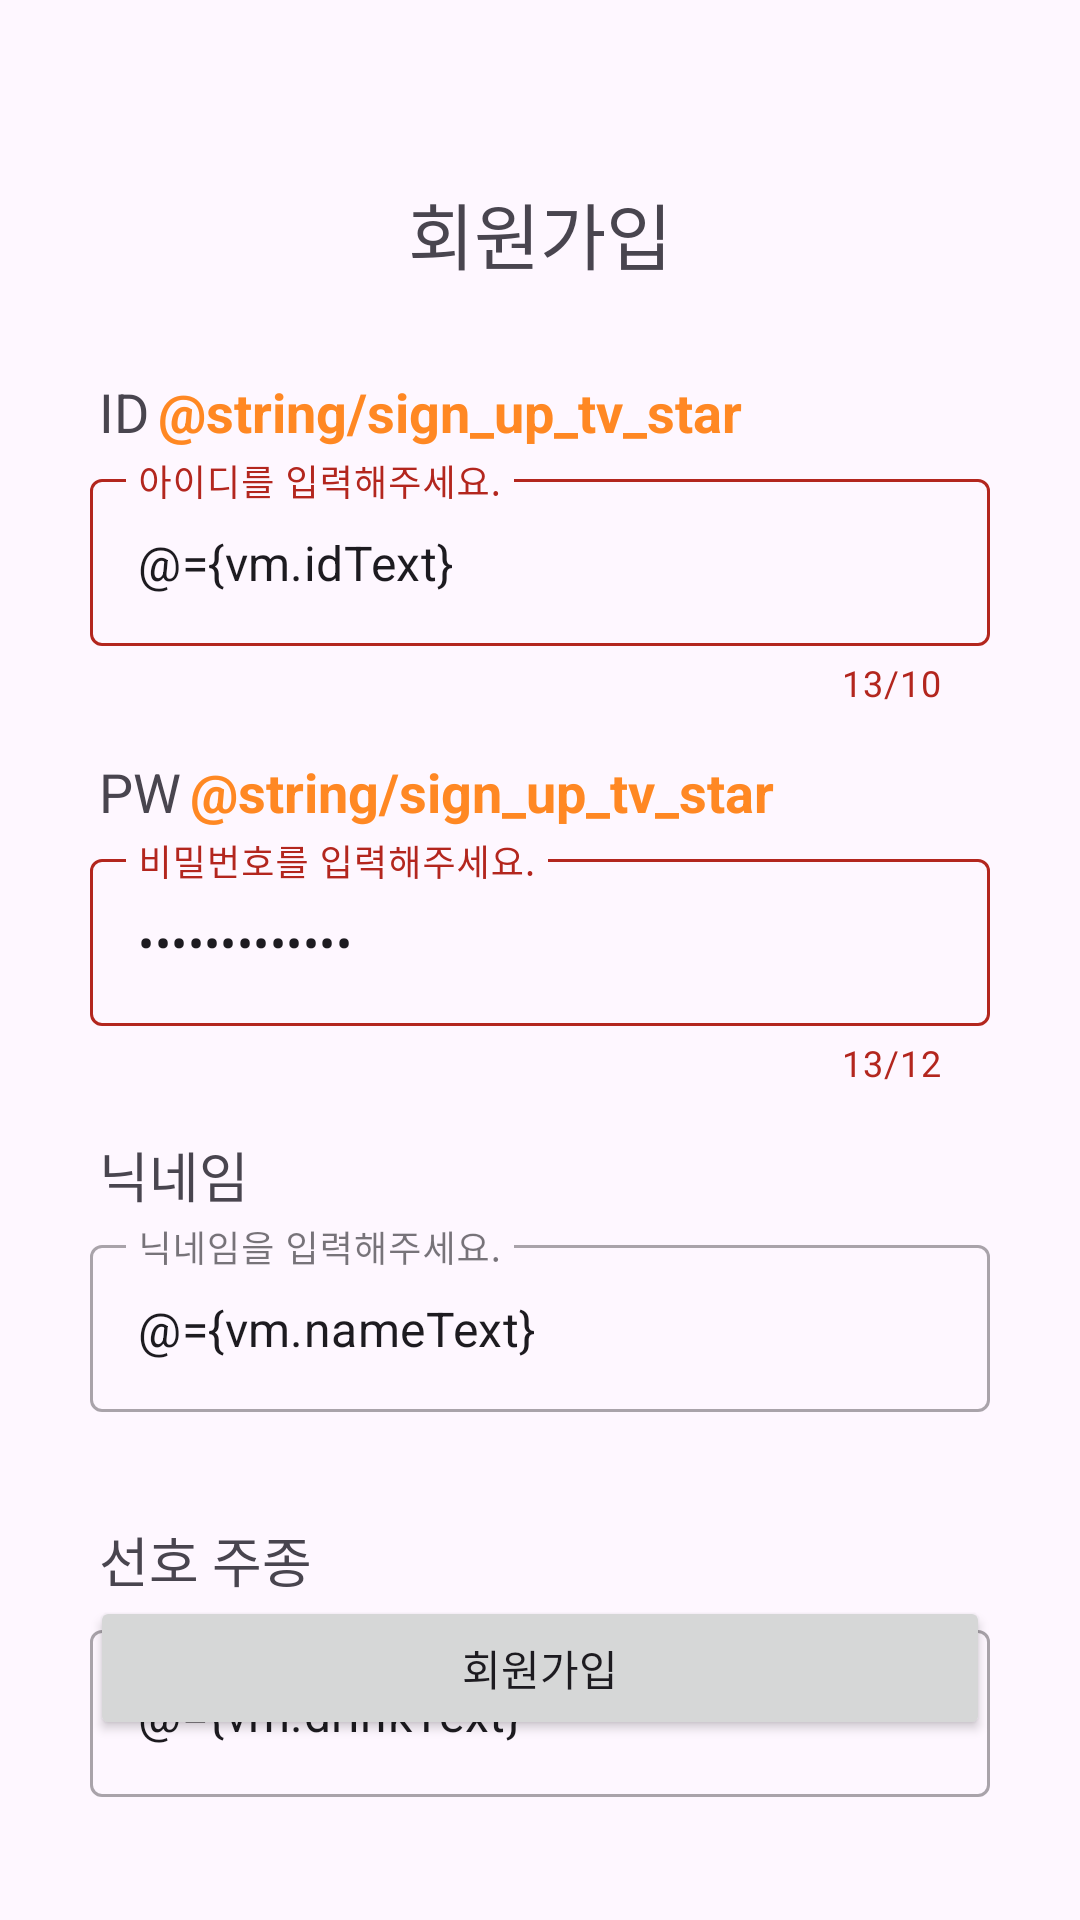

The Android layout XML behind this screen, and the referenced resources:
<!-- AndroidManifest.xml: application theme Theme.DoSoptTemplate -->
<!-- res/layout/activity_sign_up.xml -->
<?xml version="1.0" encoding="utf-8"?>
<layout xmlns:android="http://schemas.android.com/apk/res/android"
    xmlns:app="http://schemas.android.com/apk/res-auto">

    <data>

        <import type="android.view.View" />

        <variable
            name="vm"
            type="org.sopt.dosopttemplate.presentation.auth.SignUpViewModel" />
    </data>

    <androidx.constraintlayout.widget.ConstraintLayout
        android:layout_width="match_parent"
        android:layout_height="match_parent">

        <TextView
            android:id="@+id/tv_sign_up_title"
            android:layout_width="wrap_content"
            android:layout_height="wrap_content"
            android:layout_marginTop="60dp"
            android:text="@string/sign_up_tv_title"
            android:textSize="24sp"
            app:layout_constraintEnd_toEndOf="parent"
            app:layout_constraintStart_toStartOf="parent"
            app:layout_constraintTop_toTopOf="parent" />

        <TextView
            android:id="@+id/tv_sign_up_id"
            android:layout_width="wrap_content"
            android:layout_height="wrap_content"
            android:layout_marginStart="30dp"
            android:layout_marginTop="30dp"
            android:paddingHorizontal="3dp"
            android:text="@string/sign_up_tv_id_title"
            android:textSize="18sp"
            app:layout_constraintStart_toStartOf="parent"
            app:layout_constraintTop_toBottomOf="@id/tv_sign_up_title" />

        <TextView
            android:id="@+id/tv_sign_up_id_star"
            android:layout_width="wrap_content"
            android:layout_height="wrap_content"
            android:text="@string/sign_up_tv_star"
            android:textColor="#FF8823"
            android:textSize="18sp"
            android:textStyle="bold"
            app:layout_constraintBottom_toBottomOf="@id/tv_sign_up_id"
            app:layout_constraintStart_toEndOf="@id/tv_sign_up_id"
            app:layout_constraintTop_toTopOf="@id/tv_sign_up_id" />

        <com.google.android.material.textfield.TextInputLayout
            android:id="@+id/layout_sign_up_id"
            style="@style/Widget.MaterialComponents.TextInputLayout.OutlinedBox"
            android:layout_width="0dp"
            android:layout_height="wrap_content"
            android:layout_marginHorizontal="30dp"
            android:layout_marginTop="5dp"
            app:counterEnabled="true"
            app:counterMaxLength="10"
            app:errorEnabled="true"
            app:layout_constraintEnd_toEndOf="parent"
            app:layout_constraintStart_toStartOf="parent"
            app:layout_constraintTop_toBottomOf="@id/tv_sign_up_id">

            <com.google.android.material.textfield.TextInputEditText
                android:id="@+id/et_sign_up_id"
                android:layout_width="match_parent"
                android:layout_height="wrap_content"
                android:autofillHints="username"
                android:hint="@string/sign_up_et_id_hint"
                android:imeOptions="actionNext"
                android:inputType="text"
                android:text="@={vm.idText}" />

        </com.google.android.material.textfield.TextInputLayout>

        <TextView
            android:id="@+id/tv_sign_up_pw"
            android:layout_width="wrap_content"
            android:layout_height="wrap_content"
            android:layout_marginStart="30dp"
            android:layout_marginTop="16dp"
            android:paddingHorizontal="3dp"
            android:text="@string/sign_up_tv_pw_title"
            android:textSize="18sp"
            app:layout_constraintStart_toStartOf="parent"
            app:layout_constraintTop_toBottomOf="@id/layout_sign_up_id" />

        <TextView
            android:id="@+id/tv_sign_up_pw_star"
            android:layout_width="wrap_content"
            android:layout_height="wrap_content"
            android:text="@string/sign_up_tv_star"
            android:textColor="#FF8823"
            android:textSize="18sp"
            android:textStyle="bold"
            app:layout_constraintBottom_toBottomOf="@id/tv_sign_up_pw"
            app:layout_constraintStart_toEndOf="@id/tv_sign_up_pw"
            app:layout_constraintTop_toTopOf="@id/tv_sign_up_pw" />

        <com.google.android.material.textfield.TextInputLayout
            android:id="@+id/layout_sign_up_pw"
            style="@style/Widget.MaterialComponents.TextInputLayout.OutlinedBox"
            android:layout_width="0dp"
            android:layout_height="wrap_content"
            android:layout_marginHorizontal="30dp"
            android:layout_marginTop="5dp"
            app:counterEnabled="true"
            app:counterMaxLength="12"
            app:layout_constraintEnd_toEndOf="parent"
            app:layout_constraintStart_toStartOf="parent"
            app:layout_constraintTop_toBottomOf="@id/tv_sign_up_pw">

            <com.google.android.material.textfield.TextInputEditText
                android:id="@+id/et_sign_up_pw"
                android:layout_width="match_parent"
                android:layout_height="wrap_content"
                android:autofillHints="password"
                android:hint="@string/sign_up_et_pw_hint"
                android:imeOptions="actionNext"
                android:inputType="textPassword"
                android:text="@={vm.pwText}" />

        </com.google.android.material.textfield.TextInputLayout>

        <TextView
            android:id="@+id/tv_sign_up_nickname"
            android:layout_width="wrap_content"
            android:layout_height="wrap_content"
            android:layout_marginStart="30dp"
            android:layout_marginTop="16dp"
            android:paddingHorizontal="3dp"
            android:text="@string/sign_up_tv_nk_title"
            android:textSize="18sp"
            app:layout_constraintStart_toStartOf="parent"
            app:layout_constraintTop_toBottomOf="@id/layout_sign_up_pw" />

        <com.google.android.material.textfield.TextInputLayout
            android:id="@+id/layout_sign_up_nickname"
            style="@style/Widget.MaterialComponents.TextInputLayout.OutlinedBox"
            android:layout_width="0dp"
            android:layout_height="wrap_content"
            android:layout_marginHorizontal="30dp"
            android:layout_marginTop="5dp"
            app:layout_constraintEnd_toEndOf="parent"
            app:layout_constraintStart_toStartOf="parent"
            app:layout_constraintTop_toBottomOf="@id/tv_sign_up_nickname">

            <com.google.android.material.textfield.TextInputEditText
                android:id="@+id/et_sign_up_nickname"
                android:layout_width="match_parent"
                android:layout_height="wrap_content"
                android:hint="@string/sign_up_et_nk_hint"
                android:imeOptions="actionNext"
                android:inputType="text"
                android:text="@={vm.nameText}" />

        </com.google.android.material.textfield.TextInputLayout>

        <TextView
            android:id="@+id/tv_sign_up_drink"
            android:layout_width="wrap_content"
            android:layout_height="wrap_content"
            android:layout_marginStart="30dp"
            android:layout_marginTop="36dp"
            android:paddingHorizontal="3dp"
            android:text="@string/sign_up_tv_drink_title"
            android:textSize="18sp"
            app:layout_constraintStart_toStartOf="parent"
            app:layout_constraintTop_toBottomOf="@id/layout_sign_up_nickname" />

        <com.google.android.material.textfield.TextInputLayout
            android:id="@+id/layout_sign_up_drink"
            style="@style/Widget.MaterialComponents.TextInputLayout.OutlinedBox"
            android:layout_width="0dp"
            android:layout_height="wrap_content"
            android:layout_marginHorizontal="30dp"
            android:layout_marginTop="5dp"
            app:layout_constraintEnd_toEndOf="parent"
            app:layout_constraintStart_toStartOf="parent"
            app:layout_constraintTop_toBottomOf="@id/tv_sign_up_drink">

            <com.google.android.material.textfield.TextInputEditText
                android:id="@+id/et_sign_up_drink"
                android:layout_width="match_parent"
                android:layout_height="wrap_content"
                android:hint="@string/sign_up_et_drink_hint"
                android:imeOptions="actionDone"
                android:inputType="text"
                android:text="@={vm.drinkText}" />

        </com.google.android.material.textfield.TextInputLayout>

        <Button
            android:id="@+id/btn_sign_up"
            android:layout_width="0dp"
            android:layout_height="wrap_content"
            android:layout_marginHorizontal="30dp"
            android:layout_marginBottom="60dp"
            android:enabled="@{vm.isButtonValid}"
            android:paddingHorizontal="12dp"
            android:paddingVertical="12dp"
            android:text="@string/sign_up_btn_sign_up"
            app:layout_constraintBottom_toBottomOf="parent"
            app:layout_constraintEnd_toEndOf="parent"
            app:layout_constraintStart_toStartOf="parent" />

    </androidx.constraintlayout.widget.ConstraintLayout>

</layout>
<!-- resources referenced by this layout -->
<resources>
  <string name="sign_up_btn_sign_up">회원가입</string>
  <string name="sign_up_et_drink_hint">선호 주종을 입력해주세요.</string>
  <string name="sign_up_et_id_hint">아이디를 입력해주세요.</string>
  <string name="sign_up_et_nk_hint">닉네임을 입력해주세요.</string>
  <string name="sign_up_et_pw_hint">비밀번호를 입력해주세요.</string>
  <string name="sign_up_tv_drink_title">선호 주종</string>
  <string name="sign_up_tv_id_title">ID</string>
  <string name="sign_up_tv_nk_title">닉네임</string>
  <string name="sign_up_tv_pw_title">PW</string>
  <string name="sign_up_tv_title">회원가입</string>
  <style name="Theme.DoSoptTemplate" parent="Base.Theme.DoSoptTemplate" />
  <style name="Base.Theme.DoSoptTemplate" parent="Theme.Material3.Light.NoActionBar">
          
          
      </style>
</resources>
